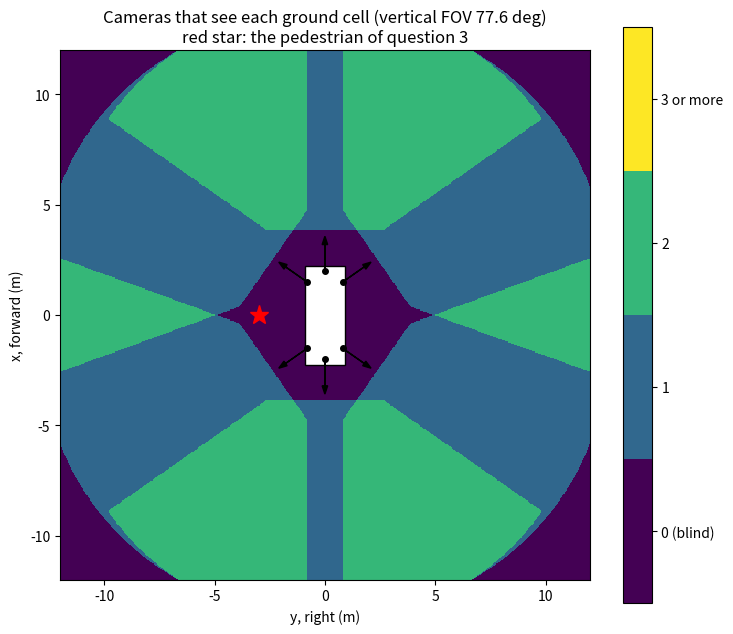

The matplotlib source for this figure:
#!/usr/bin/env python3
"""Coverage of the six-camera rig of Exercise 2, on a BEV grid.

L5, Multi-Camera Fusion in BEV Space. Do Exercise 2 by hand first, then run
this script to check your sketch and your answers.

For every BEV cell on the ground, the script counts how many cameras see it.
A camera sees a point when the point is in front of it and inside both its
horizontal and its vertical field of view. Exercise 2 gives only the
horizontal FOV (110 deg); the vertical FOV follows from the image size, which
is a parameter here (1600 x 900 by default, as in nuScenes).

The vertical FOV matters on the ground: a camera 1.5 m up cannot see the
ground right below it, so there is a blind ring around the car even where
the horizontal fields overlap.

Frames: ego x forward, y right, z up. Yaw is measured from +x toward +y
(toward the right), as in Exercise 2 (Front-Left has yaw -55 deg).

Examples
--------
    python3 multicam_coverage.py
    python3 multicam_coverage.py --image 1600 1200     # a 4:3 sensor: taller vertical FOV
    python3 multicam_coverage.py --range 20 --save coverage.png

Requires only NumPy and Matplotlib.
"""

import argparse

import matplotlib.pyplot as plt
import numpy as np

# Exercise 2: name, (x, y, z) in meters, yaw in degrees, horizontal FOV in degrees
RIG = [
    ("Front",       (2.0, 0.0, 1.5),    0.0, 110.0),
    ("Front-Left",  (1.5, -0.8, 1.5), -55.0, 110.0),
    ("Front-Right", (1.5, 0.8, 1.5),   55.0, 110.0),
    ("Rear",        (-2.0, 0.0, 1.5), 180.0, 110.0),
    ("Rear-Left",   (-1.5, -0.8, 1.5), -125.0, 110.0),
    ("Rear-Right",  (-1.5, 0.8, 1.5),  125.0, 110.0),
]
CAR_LENGTH, CAR_WIDTH = 4.5, 1.8          # the ego car's footprint, centered at the origin
PEDESTRIAN = (0.0, -3.0)                  # Exercise 2, question 3
PEDESTRIAN_HEIGHT = 1.7


def camera_frame(points, cam):
    """Ego points (N, 3) in one camera's frame: forward, right, up."""
    _, (cx, cy, cz), yaw_deg, _ = cam
    yaw = np.radians(yaw_deg)
    d = points - np.array([cx, cy, cz])
    forward = d[:, 0] * np.cos(yaw) + d[:, 1] * np.sin(yaw)
    right = -d[:, 0] * np.sin(yaw) + d[:, 1] * np.cos(yaw)
    return forward, right, d[:, 2]


def sees(points, cam, vfov_deg, max_range):
    """True for each point inside the camera's frustum and range."""
    hfov_deg = cam[3]
    forward, right, up = camera_frame(points, cam)
    with np.errstate(divide="ignore", invalid="ignore"):
        in_h = np.abs(right / forward) <= np.tan(np.radians(hfov_deg) / 2)
        in_v = np.abs(up / forward) <= np.tan(np.radians(vfov_deg) / 2)
    in_range = np.hypot(forward, right) <= max_range
    return (forward > 0) & in_h & in_v & in_range


def main():
    parser = argparse.ArgumentParser(description=__doc__,
                                     formatter_class=argparse.RawDescriptionHelpFormatter)
    parser.add_argument("--image", type=int, nargs=2, default=(1600, 900), metavar=("W", "H"),
                        help="image size in pixels, for the vertical FOV (default 1600 900)")
    parser.add_argument("--range", type=float, default=12.0,
                        help="half-size of the plotted area and camera range, m (default 12)")
    parser.add_argument("--res", type=float, default=0.05, help="BEV cell size, m (default 0.05)")
    parser.add_argument("--save", help="write the figure to this file instead of showing it")
    args = parser.parse_args()

    w, h = args.image
    vfov = 2 * np.degrees(np.arctan(np.tan(np.radians(RIG[0][3]) / 2) * h / w))
    print(f"image {w} x {h}: horizontal FOV {RIG[0][3]:.0f} deg, vertical FOV {vfov:.1f} deg")

    # Ground cells
    r = args.range
    xs = np.arange(-r, r, args.res) + args.res / 2
    ys = np.arange(-r, r, args.res) + args.res / 2
    gx, gy = np.meshgrid(xs, ys, indexing="ij")
    ground = np.stack([gx.ravel(), gy.ravel(), np.zeros(gx.size)], axis=-1)
    count = np.zeros(gx.size, dtype=int)
    for cam in RIG:
        count += sees(ground, cam, vfov, r)
    count = count.reshape(gx.shape)

    on_car = (np.abs(gx) <= CAR_LENGTH / 2) & (np.abs(gy) <= CAR_WIDTH / 2)
    near = (np.hypot(gx, gy) <= 5.0) & ~on_car
    cell = args.res ** 2
    print(f"ground within 5 m of the origin, off the car: {near.sum() * cell:.1f} m^2, "
          f"of which no camera sees {((count == 0) & near).sum() * cell:.1f} m^2")
    print(f"ground seen by 2 or more cameras (within {r:.0f} m): {(count >= 2).sum() * cell:.1f} m^2")

    # Exercise 2, question 2: angular overlap of Front and Front-Left
    f_lo, f_hi = 0.0 - 55.0, 0.0 + 55.0
    fl_lo, fl_hi = -55.0 - 55.0, -55.0 + 55.0
    print(f"Front covers yaw [{f_lo:.0f}, {f_hi:.0f}] deg, Front-Left [{fl_lo:.0f}, {fl_hi:.0f}] deg: "
          f"overlap {max(0.0, min(f_hi, fl_hi) - max(f_lo, fl_lo)):.0f} deg")

    # Exercise 2, question 3: the pedestrian, sampled from feet to head
    zs = np.linspace(0.0, PEDESTRIAN_HEIGHT, 18)
    body = np.stack([np.full_like(zs, PEDESTRIAN[0]), np.full_like(zs, PEDESTRIAN[1]), zs], axis=-1)
    seen_by = []
    for cam in RIG:
        seen = sees(body, cam, vfov, r)
        if seen.any():
            seen_by.append(cam[0])
            print(f"{cam[0]:>11} sees the pedestrian from z = {zs[seen].min():.2f} m "
                  f"to z = {zs[seen].max():.2f} m")
    if not seen_by:
        print(f"no camera sees the pedestrian at x = {PEDESTRIAN[0]} m, y = {PEDESTRIAN[1]} m")

    fig, ax = plt.subplots(figsize=(7.5, 7.5))
    cmap = plt.get_cmap("viridis", 4)
    im = ax.imshow(np.flipud(np.minimum(count, 3)), cmap=cmap, vmin=-0.5, vmax=3.5,
                   extent=[-r, r, -r, r], origin="upper")
    # The plot's horizontal axis is ego y (right) and its vertical axis is ego x (forward).
    ax.add_patch(plt.Rectangle((-CAR_WIDTH / 2, -CAR_LENGTH / 2), CAR_WIDTH, CAR_LENGTH,
                               facecolor="white", edgecolor="black"))
    for name, (cx, cy, _), yaw, _ in RIG:
        ax.plot(cy, cx, "ko", markersize=4)
        ax.arrow(cy, cx, 1.2 * np.sin(np.radians(yaw)), 1.2 * np.cos(np.radians(yaw)),
                 head_width=0.25, color="black")
    ax.plot(PEDESTRIAN[1], PEDESTRIAN[0], marker="*", color="red", markersize=14)
    ax.set_xlabel("y, right (m)")
    ax.set_ylabel("x, forward (m)")
    ax.set_title(f"Cameras that see each ground cell (vertical FOV {vfov:.1f} deg)\n"
                 "red star: the pedestrian of question 3")
    cb = fig.colorbar(im, ax=ax, ticks=[0, 1, 2, 3], shrink=0.8)
    cb.ax.set_yticklabels(["0 (blind)", "1", "2", "3 or more"])
    fig.tight_layout()
    if args.save:
        fig.savefig(args.save, dpi=110)
        print(f"wrote {args.save}")
    else:
        plt.show()


if __name__ == "__main__":
    main()
